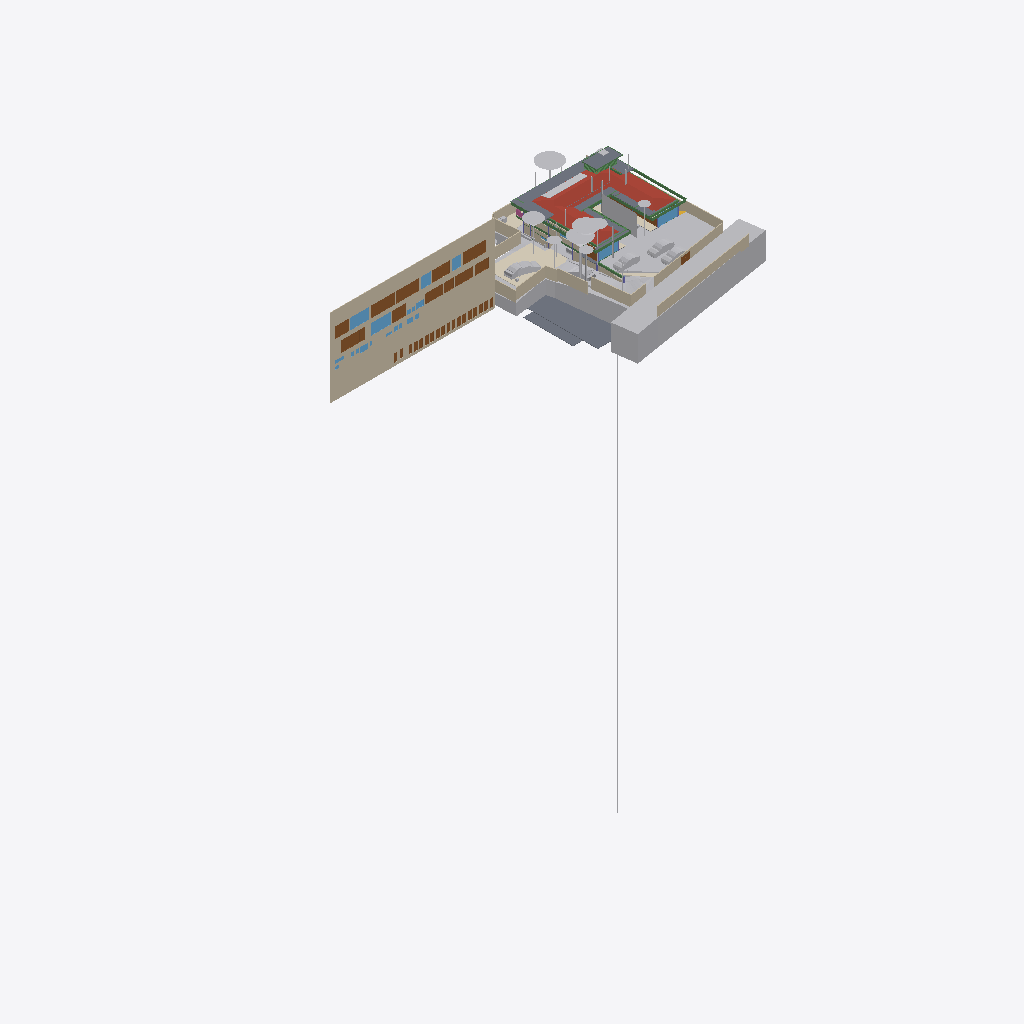
Isometric view of an IFC building model (IFC-SPF (STEP), schema IFC4X3, length unit metre), seen from the south-west, elements coloured by IFC class (only those large enough to see are counted): 42 other elements (light grey), 26 doors (brown), 25 walls (beige), 15 beams (green), 12 slabs (grey), 10 windows (light blue), 4 coverings (cream), 1 roof (red-brown), 1 railing (pink).
Extent 96.7 m × 45.5 m × 138.5 m (x, y, z). Storeys (13): FF at 0.00 m; GF Finished Floor Level at 0.00 m; SF at 0.00 m; FFLintel at 0.00 m; Ground Level at 0.00 m; Electrical at 0.00 m; Plumbing at 0.00 m; GF Floor Level at 0.00 m; schedule at 0.00 m; Road Level at 0.00 m; Terrace at 0.00 m; Areacalc at 0.00 m; GFLintel at 0.00 m. Elements (1298): 252 IfcBeam, 156 IfcWall, 104 IfcSlab, 85 IfcCovering, 75 IfcSwitchingDevice, 64 IfcPipeSegment, 61 IfcDoor, 57 IfcColumn, 51 IfcEarthworksCut, 47 IfcLightFixture, 42 IfcFurniture, 36 IfcWindow.

HEADER;
FILE_DESCRIPTION(('ViewDefinition [CoordinationView]'),'2;1');
FILE_NAME('Manilal.ifc','2026-04-14T18:41:13+05:30',(''),(''),'IfcOpenShell 0.8.5-alpha260121','Bonsai 0.8.5-alpha260121-421d454','');
FILE_SCHEMA(('IFC4X3'));
ENDSEC;
DATA;
#24581=IFCPROJECT('2TuuvCHJz54PsFPcraEbH$',$,'My Project',$,$,$,$,(#53,#354),#24580);
#35019=IFCSITE('0lpfVeOW52QfroqLYyHNY2',$,'My Site',$,$,#28,$,$,$,(8,51,2,500000),(76,44,20,0),$,$,$);
#35435=IFCBUILDING('0MzaWOaS178x5FMqOflU3C',$,'My Building',$,$,#33,$,$,$,$,$,$);
#30840=IFCBUILDINGSTOREY('09kFoqoxrCvB1_fcEsMZsQ',$,'FF',$,$,#157971,$,$,$,$);
#33791=IFCBUILDINGSTOREY('0zoFHJ9PnFW80M$mIVDQW3',$,'GF Finished Floor Level',$,$,#159791,$,$,$,$);
#35436=IFCBUILDINGSTOREY('0MckaoTknA3edZMUNhTyAK',$,'SF',$,$,#161321,$,$,$,$);
#35437=IFCBUILDINGSTOREY('0DtUgpQ1b6nBmkLmvc_ehu',$,'FFLintel',$,$,#159516,$,$,$,$);
#35438=IFCBUILDINGSTOREY('2nxT8wHGnDX9t8LjuK$yoz',$,'Ground Level',$,$,#160331,$,$,$,$);
#35439=IFCBUILDINGSTOREY('2JRfeNnUP7R92jcKtKmwj5',$,'Electrical',$,$,#5283,$,$,$,$);
#35440=IFCBUILDINGSTOREY('0fi$VcvNr0Zu6wnPuK6jDB',$,'Plumbing',$,$,#12883,$,$,$,$);
#35441=IFCBUILDINGSTOREY('0qJiDzySr4lhgisX7t8beM',$,'GF Floor Level',$,$,#160206,$,$,$,$);
#35442=IFCBUILDINGSTOREY('33UZQ2TSvAg8IY4x5QCp2i',$,'schedule',$,$,#161311,$,$,$,$);
#35448=IFCBUILDINGSTOREY('3LpnsPikv4mRTBpfC3WQtx',$,'Road Level',$,$,#35447,$,$,$,$);
#35454=IFCBUILDINGSTOREY('2oUibsQsXAPxeAaTU5dGGW',$,'Terrace',$,$,#161561,$,$,$,$);
#35455=IFCBUILDINGSTOREY('3JrIAq4xL0avIQ8pEnV5X6',$,'Areacalc',$,$,#28105,$,$,$,$);
#135844=IFCBUILDINGSTOREY('3zcetogIDA6wyARG1Gifp_',$,'GFLintel',$,$,#135860,$,$,$,$);
#26208=IFCWALL('39NBZ$Y4H9UeVfIVxICpeX',$,'Wall',$,$,#161316,#26207,'',$);
#29425=IFCGEOGRAPHICELEMENT('20M0x6_hv1D8u5ftoKpVy3',$,'Road',$,$,#158451,#29424,$,.TERRAIN.);
#19648=IFCROOF('188ChkeVP4PP3HZ1_FwQ2Y',$,'Roof',$,$,#161461,#19647,$,.HIP_ROOF.);
#33545=IFCGEOGRAPHICELEMENT('3hzKcHmG15MBT$Lf89GHXN',$,'PureSite',$,$,#159986,#33544,$,.TERRAIN.);
#19241=IFCEARTHWORKSFILL('1Znkwxu0n0meOY5Z$J5ocC',$,'New',$,$,#161456,#19240,$,.SLOPEFILL.);
#28131=IFCSLAB('39q3J0Avn2axyYxQecralg',$,'FF',$,$,#28123,#28130,$,$);
#16209=IFCSLAB('2Ni7UfUwb4of1NRt7pcP4e',$,'Slab',$,$,#186644,#16208,$,$);
#13800=IFCCOVERING('03Ox3hl4j9nvRXKoGSaXGU',$,'Covering',$,$,#160301,#13799,$,$);
#68931=IFCWALL('1WNacC15X0Xf0V_b60Qnrw',$,'Wall',$,$,#68916,#68930,$,$);
#164397=IFCSHADINGDEVICE('1wTWdX2DX7wQYZWkeDj09D',$,'Plane',$,'TREECURTAIN',#164408,#164398,$,.USERDEFINED.);
#49673=IFCSLAB('07r2B4jwr7$9NI9prgbzaX',$,'GF',$,$,#49665,#49672,$,$);
#7198=IFCWALL('27WVA19Qv4efvQm6cWiqsn',$,'Wall',$,$,#160281,#7197,$,$);
#14006=IFCEARTHWORKSCUT('3NfQzW2p90kemh8IGcUxhf',$,'roader',$,$,#13849,#14005,$,.PAVEMENTMILLING.);
#52375=IFCGEOGRAPHICELEMENT('3uYxZnds99jOH$HzfZr4nt',$,'Plaav','43dia, 135c',$,#52304,#52374,$,.VEGETATION.);
#18325=IFCBOREHOLE('1fqyZKm99FCB9RePUocI_6',$,'Borehole',$,$,#18304,#18324,$);
#6852=IFCWALL('10l$0x7lzBbBMMGF1qxI0s',$,'Wall',$,$,#160221,#6851,$,$);
#7070=IFCWALL('1HPS5ge59FQA3Ucv4$dmpm',$,'Wall',$,$,#160211,#7069,$,$);
#6947=IFCWALL('2oOsi6buvCeB4sZT1ijFA2',$,'Wall',$,$,#160236,#6946,$,$);
#52147=IFCGEOGRAPHICELEMENT('00i077OX9F1QAiqaHlhRfb',$,'Plaav','32dia, 101c',$,#52076,#52146,$,.VEGETATION.);
#7055=IFCWALL('2Y2Bm57Cb8Exxz7st0aRUc',$,'Wall',$,$,#160256,#7054,$,$);
#27274=IFCSLAB('3CWvIDU8b5ovMmi84oWpbg',$,'Covering.004',$,$,#159566,#27273,$,.FLOOR.);
#52223=IFCGEOGRAPHICELEMENT('2hWh3TuZPCwB0qwf7zQl8W',$,'Plaav','48dia, 150c',$,#52152,#52222,$,.VEGETATION.);
#7158=IFCWALL('2UlyJbGOL47vem9W3W5T7b',$,'Wall',$,$,#160271,#7157,$,$);
#33349=IFCVEHICLE('2$JJjIzDr6fuhTHFNPOXyx',$,'Vehicle',$,$,#159976,#33348,$,$);
#42909=IFCDOOR('0ZbVB8BYT7bh7R3lS5K4Y7',$,'Door',$,$,#42886,#42908,'10',$,$,$,$,$);
#45196=IFCDOOR('0Cx741JWP34B0IOSsj8AwF',$,'Door',$,$,#45173,#45195,'03',$,$,$,$,$);
#32708=IFCVEHICLE('1yICD2o296ROLrpKuhe72z',$,'Vehicle',$,$,#160001,#32707,$,$);
#6967=IFCWALL('2QiW7TnGvAygi5PkoeW31n',$,'Wall',$,$,#160241,#6966,$,$);
#45100=IFCDOOR('3tvBACzP54zAu4dBSuBlEW',$,'Door',$,$,#45077,#45099,'04',$,$,$,$,$);
#42843=IFCDOOR('315c6MZvz2Vu3GScXjqG9Z',$,'Door',$,$,#42820,#42842,'8_9',$,$,$,$,$);
#53037=IFCGEOGRAPHICELEMENT('1t8_yIv7T9Iwdci473Ya_N',$,'Plaav','100dia, 32c',$,#52934,#53036,$,.VEGETATION.);
#7104=IFCWALL('1v3BeDslv3W8LfR3WiqTEd',$,'Wall',$,$,#160261,#7103,$,$);
#6886=IFCWALL('10RvTK_K97Xg3Zon6pJwxP',$,'Wall',$,$,#160226,#6885,$,$);
#43078=IFCWINDOW('2DeDtvcD95n9obXC_GiA8e',$,'Window',$,$,#43048,#43077,'11',$,$,$,$,$);
#185558=IFCSLAB('0Ax400VCz4MP5uA9g8IQWX',$,'Slab',$,$,#187689,#185579,$,$);
#33377=IFCVEHICLE('375bP1QIr5xwaw0xewwnFn',$,'Vehicle',$,$,#159981,#33376,$,$);
#126725=IFCVEHICLE('2w1OP_Z7HDsQq$WqRH72Eo',$,'Vehicle',$,$,#160016,#126738,$,$);
#82845=IFCWINDOW('2gioTK5hP9oPss3G6Q03Gx',$,'Window',$,$,#82815,#82844,'02',$,$,$,$,$);
#26087=IFCDOOR('14nYxT67979h0x8IodW7tf',$,'Door',$,$,#26064,#26086,'06',$,$,$,$,$);
#28118=IFCSLAB('2FJ3LPJyP5i9m96Y9aA2s2',$,'Verandah',$,$,#28110,#28117,$,$);
#17773=IFCCOVERING('0_sfUdWJL30geCimsSdPtS',$,'Covering',$,$,#188861,#17772,$,$);
#7021=IFCWALL('3MfSYaOiTA4AjSKpPvRhyi',$,'Wall',$,$,#160251,#7020,$,$);
#31333=IFCDOOR('1SLbyPnp1A9vNmoEJ7CsnC',$,'Door',$,$,#31310,#109140,'16',$,$,$,$,$);
#31366=IFCDOOR('27z1x9RsX6LgRJPHzITZpv',$,'Door',$,$,#31343,#109185,'18',$,$,$,$,$);
#24570=IFCWINDOW('3e$JQaRRzFH9WozykfD$tZ',$,'Window',$,$,#158401,#24569,'11',$,$,$,$,$);
#32789=IFCVEHICLE('0rzGDxo0H1CRYsT$ARQpVS',$,'Vehicle',$,$,#160011,#32788,$,$);
#18782=IFCBEAM('10LxUqtgbFAQRhzIckOuGH',$,'Beam',$,$,#161571,#18781,$,$);
#43127=IFCDOOR('0LFTQmup1188idDF4qs$QS',$,'Door',$,$,#43104,#43126,'12',$,$,$,$,$);
#89375=IFCDOOR('0ismyRsjL7AvOieOoKLFLm',$,'Door',$,$,#89352,#89374,'01',$,$,$,$,$);
#109311=IFCVEHICLE('22hYSdUYjCqevIDD6sVVH1',$,'Vehicle',$,$,#160006,#109324,$,$);
#31043=IFCEARTHWORKSFILL('3O_GobqT1E4v3eEFWom1zq',$,'Cube',$,$,#161481,#31042,$,.SLOPEFILL.);
#7178=IFCWALL('3DOK2PUDn3QwM2HLeZR6QD',$,'Wall',$,$,#160276,#7177,$,$);
#20459=IFCEARTHWORKSCUT('0lv4XU7zX8PPDYPdO7aOdg',$,'Cut',$,$,#20447,#20458,$,.BASE_EXCAVATION.);
#13787=IFCCOVERING('07ka7WgDv0nO2Dwi6RpJJI',$,'Covering',$,$,#160296,#13786,$,$);
#29351=IFCWINDOW('2LZJ1AvFfBbghYgOnSiaBb',$,'Window',$,$,#158446,#29350,'02',$,$,$,$,$);
#51459=IFCGEOGRAPHICELEMENT('1u9Vu38RXEhh_UPeYqTaju',$,'Theng','22dia, 70c',$,#51388,#51458,$,.VEGETATION.);
#7259=IFCWALL('2qQNxnpy98iB6JMyhLi2FK',$,'Wall',$,$,#160291,#7258,$,$);
#2503=IFCDOOR('37mQgnczv1g9Ewv5DQsnil',$,'Door',$,$,#2351,#127943,'25',$,$,$,$,$);
#187325=IFCSLAB('3GIL$U09LEzgBL1rebM0gV',$,'Slab',$,$,#187425,#187346,$,$);
#18906=IFCBEAM('0qH_dKLj5CKhNXTG2DYY06',$,'Beam',$,$,#161601,#18905,$,$);
#24823=IFCWALL('1L3aCByCT2RR$DiJTF12wq',$,'Wall',$,$,#161081,#24822,$,$);
#18875=IFCBEAM('2C1gwTeIv6R8TmGo509jsR',$,'Beam',$,$,#189165,#18874,$,$);
#45148=IFCWINDOW('1dDo4P8$H5zBiQyvjwcA1W',$,'Window',$,$,#45125,#45147,'05',1.5,1.70000004768372,$,$,$);
#52795=IFCGEOGRAPHICELEMENT('2HKwYd2hP5kwYPwsxsi9gZ',$,'Theng','22dia, 70c',$,#52724,#52794,$,.VEGETATION.);
#2980=IFCWALL('2oouJeu9XF0PkUjeEvxQOm',$,'Wall',$,$,#158081,#2979,$,$);
#6599=IFCGEOGRAPHICELEMENT('1mqx3WFMb0_xZzgY5_pKpf',$,'Site',$,$,#6441,#6598,$,.TERRAIN.);
#6804=IFCCOVERING('0wVm3FyC1DcRA3R7QYk_cw',$,'Covering',$,$,#158996,#6803,$,$);
#42753=IFCWINDOW('2Oi5mWoHbF_gnh_9AC2HBl',$,'Window',$,$,#42730,#42752,'07',1.5,1.70000004768372,$,$,$);
#52585=IFCGEOGRAPHICELEMENT('0hsZNGz3r5Tu3GwqCRHqIa',$,'Theng','25dia, 80c',$,#52514,#52584,$,.VEGETATION.);
#18751=IFCBEAM('3msecch2zBUOeV2BkTlji6',$,'Beam',$,$,#161606,#18750,$,$);
#50980=IFCDOOR('2t8H1$Qmn75hjpQEbZl$51',$,'Door',$,$,#50957,#109215,'17',$,$,$,$,$);
#18813=IFCBEAM('3ZwR1mU3j4mRYH5GbVzWyx',$,'Beam',$,$,#187821,#18812,$,$);
#52299=IFCGEOGRAPHICELEMENT('3MDxNaPHbBCuseLaSOAnvG',$,'Theng','27dia, 85c',$,#52228,#52298,$,.VEGETATION.);
#17638=IFCWALL('2U66_ERPrD$A$2PTOc1bPA',$,'Wall',$,$,#160046,#17637,$,$);
#182426=IFCSLAB('0LwABUaIbEfhOOPqH6T6$p',$,'Slab',$,$,#187679,#182447,$,$);
#187293=IFCSLAB('2pZ8NPAqX3PBF8eM5lsrXo',$,'Slab',$,$,#187543,#187314,$,$);
#16596=IFCBEAM('2Z9iNwdBLEeB83KCRXgHV4',$,'Beam',$,$,#187008,#16595,$,$);
#182468=IFCSLAB('0GXk0i1Fn2nfGWDnmSY8rC',$,'Slab',$,$,#187684,#182489,$,$);
#17449=IFCBEAM('3tFj_QYY1FvPQ_PDdoS0Hh',$,'Beam',$,$,#184478,#17448,$,$);
#187757=IFCSLAB('3oGAWV7bP6OACw4lcOGCcH',$,'Slab',$,$,#187890,#187778,$,$);
#136862=IFCBEAM('3GbMx_RdD5iPEcxuIXRpJq',$,'Beam',$,$,#159111,#136886,$,$);
#19113=IFCWALL('1crKF7OzfEueqHOG3fDoho',$,'Wall',$,$,#160356,#19112,$,$);
#29453=IFCDOOR('2t$p1hgeX2Y9d6XgGeH1wU',$,'Door',$,$,#158456,#29452,'10',$,$,$,$,$);
#6787=IFCDOOR('1uL9EDzeL19wcifriN_Oc$',$,'Door',$,$,#6764,#6786,$,1.79999995231628,3.0,$,$,$);
#24262=IFCDOOR('1uJlX1khv2VPLMtET6vexc',$,'Door',$,$,#158396,#24261,'01',$,$,$,$,$);
#3240=IFCWALL('2FDZc$1Z57bgSDQnhsHhc1',$,'Wall',$,$,#158146,#3239,$,$);
#135928=IFCWALL('0Yri0tAGTCRulta3Oq9K2y',$,'Wall',$,$,#160166,#135949,$,$);
#52071=IFCGEOGRAPHICELEMENT('2HxlE6G_91e9LYErU$Y34S',$,'Theng','24dia, 75c',$,#51942,#52070,$,.VEGETATION.);
#6825=IFCWALL('0dMaumaK11Re$pxoZyVSQ9',$,'Wall',$,$,#160216,#6824,$,$);
#55295=IFCAIRTERMINALBOX('0DCFUThjX2XQ_1bX$oFkVb',$,'AirTerminalBox',$,$,#161511,#55294,$,$);
#43400=IFCWINDOW('2FUxJIMIP8WeEaHO75uZ5y',$,'Window',$,$,#43363,#43399,'15',1.5,1.70000004768372,$,$,$);
#138615=IFCWALL('2AMPviJX162hTP$0b0WvRK',$,'Wall',$,$,#160051,#138635,$,$);
#5895=IFCWINDOW('39fUEjXW5ElwQPPWsWi6zd',$,'Window',$,$,#5722,#5894,'23',1.5,1.70000004768372,$,$,$);
#20534=IFCEARTHWORKSCUT('1orBtrQ6r9QBXstUuMTyak',$,'Cut',$,$,#20521,#20533,$,.BASE_EXCAVATION.);
#134931=IFCSLAB('3kleOS9XbBv8E8cAC2MUMZ',$,'Slab',$,$,#188795,#134950,$,$);
#18968=IFCBEAM('1cQ_XveKf3IhgOfAWmUbUT',$,'Beam',$,$,#189187,#18967,$,$);
#18844=IFCBEAM('0q554weub4Iwu4PjffBSJv',$,'Beam',$,$,#187850,#18843,$,$);
#20336=IFCEARTHWORKSCUT('1Tsuz9sRb3YODMAWko00m1',$,'Cut',$,$,#20323,#20335,$,.BASE_EXCAVATION.);
#16681=IFCBEAM('3q1Yl9I0z9rvREt4NwO$IU',$,'Beam',$,$,#189231,#16680,$,$);
#144016=IFCWALL('3NE3H$97D4ZhDOLPFvQUdQ',$,'Wall',$,$,#159201,#144038,$,$);
#17058=IFCBEAM('195JrL3EbD4uu70QHGXAgb',$,'Beam',$,$,#187207,#17057,$,$);
#52509=IFCGEOGRAPHICELEMENT('1TdNfY2DD3jxBXQWXRN6pI',$,'Plaav','35dia, 110c',$,#52380,#52508,$,.VEGETATION.);
#20390=IFCEARTHWORKSCUT('1$p4eSUvT2WBuIfwXj1KUy',$,'Cut',$,$,#128168,#20389,$,.BASE_EXCAVATION.);
#132855=IFCDOOR('391ojTYOnAfAzAchrT6X8W',$,'Door',$,$,#176630,#134247,'33',$,$,$,$,$);
#32680=IFCVEHICLE('09kCGSf$LDBwv0agp2PRhM',$,'Vehicle',$,$,#160196,#32679,$,$);
#133146=IFCDOOR('3NC15JHxTDQRDkskJsanWz',$,'Door',$,$,#176585,#133160,'44',$,$,$,$,$);
#132726=IFCDOOR('1us7rm4pb9Fu4umLO1sE0f',$,'Door',$,$,#176620,#132783,'31',$,$,$,$,$);
#132826=IFCDOOR('0Pkz3uVWL9AvkF1EQ8WH0I',$,'Door',$,$,#176625,#133456,'32',$,$,$,$,$);
#133238=IFCDOOR('1R2YOTEt1ErRXQ3nHDHacO',$,'Door',$,$,#176590,#133252,'42',$,$,$,$,$);
#132889=IFCDOOR('3SrqJjRv5E8hDJloCIDYmy',$,'Door',$,$,#176570,#134277,'34',$,$,$,$,$);
#133044=IFCDOOR('3niALc6mn5N9ayPxg8ocvI',$,'Door',$,$,#176605,#134427,'39',$,$,$,$,$);
#133175=IFCDOOR('3VMH9DzwT0c8bToVEg1nnX',$,'Door',$,$,#176610,#134487,'41',$,$,$,$,$);
#132918=IFCDOOR('1LqqMA0oX29uowiXlmnO2i',$,'Door',$,$,#176595,#134307,'35',$,$,$,$,$);
#133015=IFCDOOR('3YhZcinRf6dhWEQl9kvisK',$,'Door',$,$,#176600,#134337,'36',$,$,$,$,$);
#133267=IFCDOOR('0Kz6Nh5dP2v9ugHlm90mSR',$,'Door',$,$,#176640,#134457,'40',$,$,$,$,$);
#133209=IFCDOOR('2NW7fbBvP8hAboXKeoFrAn',$,'Door',$,$,#176615,#134525,'43',$,$,$,$,$);
#14121=IFCUNITARYEQUIPMENT('1P6lCedvD5Xger8vGxUADY',$,'UnitaryEquipment',$,$,#160306,#14120,$,$);
#19033=IFCWALL('1SwvN4fJvBKBKhVIqKXn0i',$,'Wall',$,$,#160351,#19032,$,$);
#182736=IFCBEAM('0hjcfw3Qv4supma5ODN9hq',$,'Beam',$,$,#186858,#182756,$,$);
#18687=IFCRAILING('2w0tP4HwL6TuQJ7VLixJL3',$,'Railing',$,'FRAMELESS_PANEL',#158351,#18686,$,.USERDEFINED.);
#113874=IFCBEAM('1qB98yU7z2jQBxoHfrhGHI',$,'Beam',$,$,#188810,#113894,$,$);
#13608=IFCSOLARDEVICE('2NoryxAJL8wg76hjq7Byl_',$,'SolarDevice',$,$,#13599,#13607,$,$);
#53305=IFCGEOGRAPHICELEMENT('0JCBWUW3bDYf6SdZoT5sft',$,'Theng','25dia, 80c',$,#53176,#53304,$,.VEGETATION.);
#56244=IFCBEAM('22$tp28gPD$eEii1Cu_NBP',$,'Beam',$,$,#56218,#56243,$,$);
#2640=IFCWALL('1zYAwAgZ94A9q2Xf$lP7Cn',$,'Wall',$,$,#158001,#2639,$,$);
#13594=IFCSOLARDEVICE('07RrhEOYvEvvhPUSO_SFeW',$,'SolarDevice',$,$,#13571,#13593,$,$);
#13636=IFCSOLARDEVICE('1NLWD$_lP99xok8FHiXBf3',$,'SolarDevice',$,$,#13627,#13635,$,$);
#13650=IFCSOLARDEVICE('2icZ0COM5FZA$904MkAnYe',$,'SolarDevice',$,$,#13641,#13649,$,$);
#13664=IFCSOLARDEVICE('3nXyxughj7Dh_4it51tkCh',$,'SolarDevice',$,$,#13655,#13663,$,$);
#13692=IFCSOLARDEVICE('3NOhCXTF1Em82ofZiZmE8w',$,'SolarDevice',$,$,#13683,#13691,$,$);
#13706=IFCSOLARDEVICE('3ZE0KWXOv4AA5psVNm9lcB',$,'SolarDevice',$,$,#13697,#13705,$,$);
#13720=IFCSOLARDEVICE('17OQILgOj1oxRESUqSAxjX',$,'SolarDevice',$,$,#13711,#13719,$,$);
#37428=IFCWINDOW('0oGrqBU2TDcBkZ3jd4VcFG',$,'Window',$,$,#37391,#37427,'29',1.5,1.70000004768372,$,$,$);
#52719=IFCGEOGRAPHICELEMENT('3XubHE4kj7PQ$DpXvJgk9n',$,'Theng','24dia, 75c',$,#52590,#52718,$,.VEGETATION.);
#53171=IFCGEOGRAPHICELEMENT('1ed7kOzBzFsfr4ZZu7I5l9',$,'Plaav','29dia, 90c',$,#53042,#53170,$,.VEGETATION.);
#47409=IFCWINDOW('3ybMN8CHzD0feIMF99oHPU',$,'Window',$,$,#47372,#108839,'19',1.5,1.70000004768372,$,$,$);
ENDSEC;
